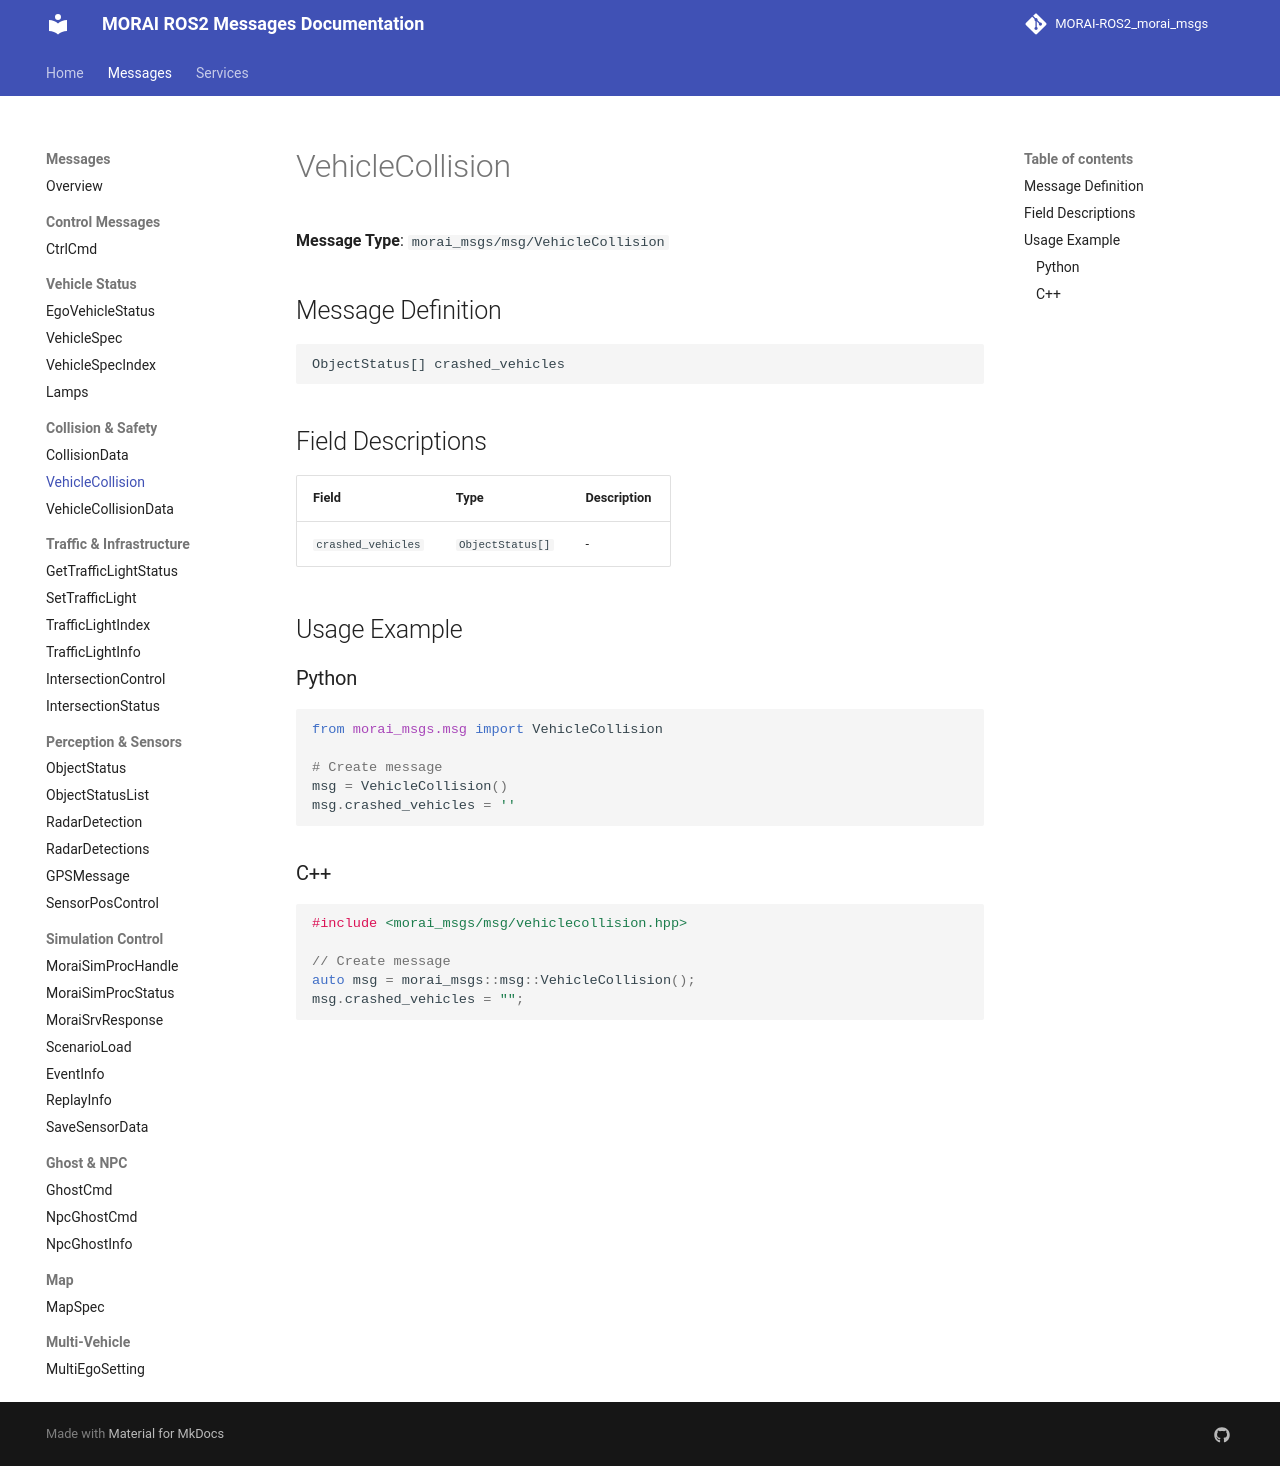

repository: Proejct-MR-2026/MR_Morai-Autoware_Morai-Disturbance-msg · page: messages/VehicleCollision/index.html · generator: mkdocs

# VehicleCollision

**Message Type**: `morai_msgs/msg/VehicleCollision`

## Message Definition

```
ObjectStatus[] crashed_vehicles
```

## Field Descriptions

| Field | Type | Description |
|-------|------|-------------|
| `crashed_vehicles` | `ObjectStatus[]` | - |

## Usage Example

### Python

```python
from morai_msgs.msg import VehicleCollision

# Create message
msg = VehicleCollision()
msg.crashed_vehicles = ''
```

### C++

```cpp
#include <morai_msgs/msg/vehiclecollision.hpp>

// Create message
auto msg = morai_msgs::msg::VehicleCollision();
msg.crashed_vehicles = "";
```
